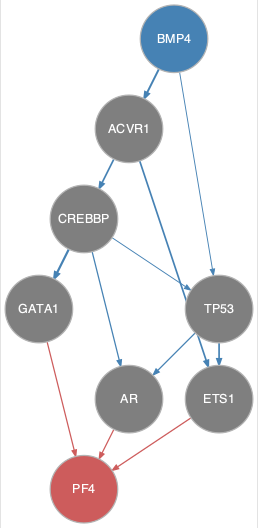

The data file committed next to this chart (first rows):
from	to
ACVR1	CREBBP
ACVR1	ETS1
BMP4	ACVR1
BMP4	TP53
CREBBP	AR
CREBBP	GATA1
CREBBP	TP53
TP53	AR
TP53	ETS1
AR	PF4
ETS1	PF4
GATA1	PF4
